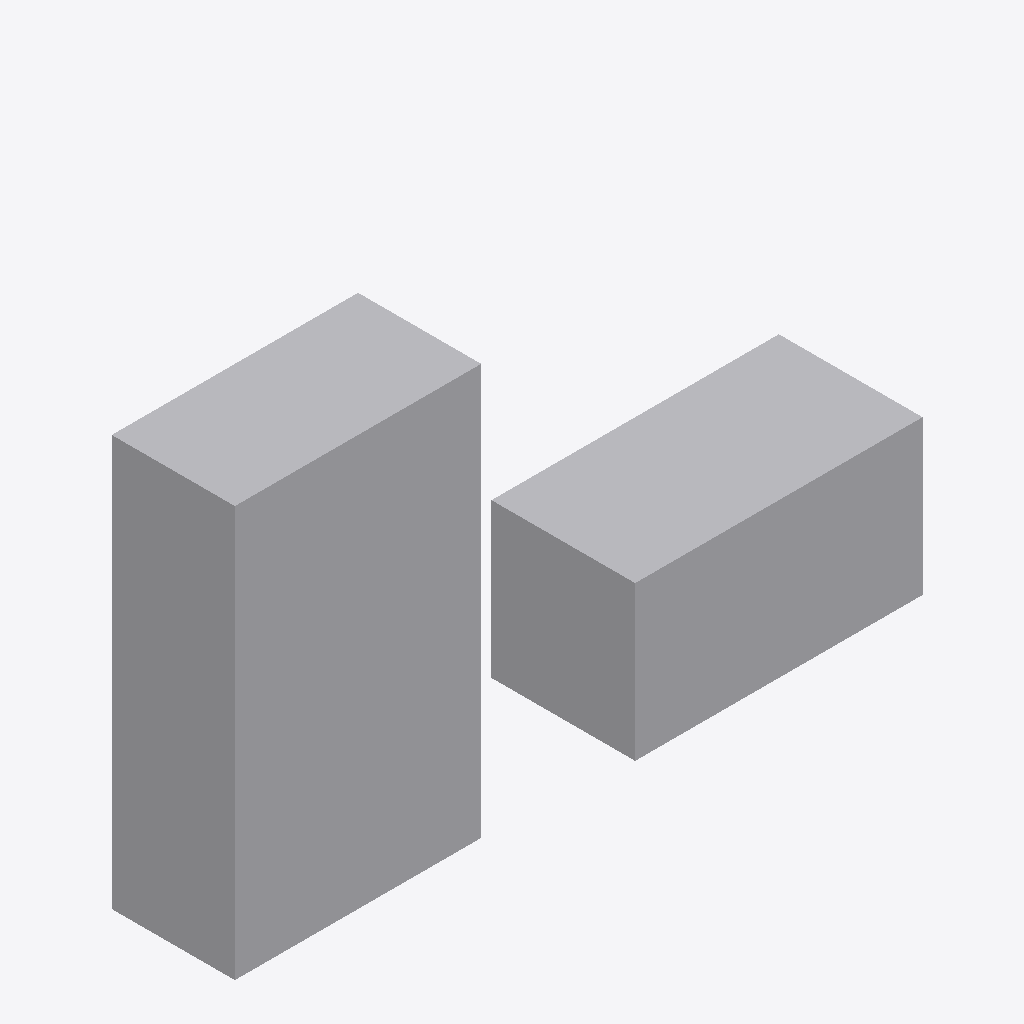
Isometric view of an IFC building model (IFC-SPF (STEP), schema IFC4, length unit metre), seen from the south-west, elements coloured by IFC class: 2 other elements (light grey).
Extent 3.3 m × 0.7 m × 2.0 m (x, y, z). Elements (2): 2 IfcFurnishingElement.

HEADER;
FILE_DESCRIPTION(('ViewDefinition [ReferenceView_V1.2]'),'2;1');
FILE_NAME('sample-furnishings.ifc','2026-10-14T00:00:00',(''),(''),'','','');
FILE_SCHEMA(('IFC4'));
ENDSEC;
DATA;
#1=IFCPROJECT('0YvctVUKr0kugbFTf53O9L',$,'Sample furnishings',$,$,$,$,(#20),#10);
#30=IFCFURNISHINGELEMENT('1xS3BCk291UvhgP2dvNsgp',$,'Wardrobe 1200x600x2000',$,$,#23,#40,$);
#50=IFCFURNISHINGELEMENT('2yT4CDl392VwihQ3ewOthq',$,'Desk 1400x700x750',$,$,#53,#60,$);
ENDSEC;
